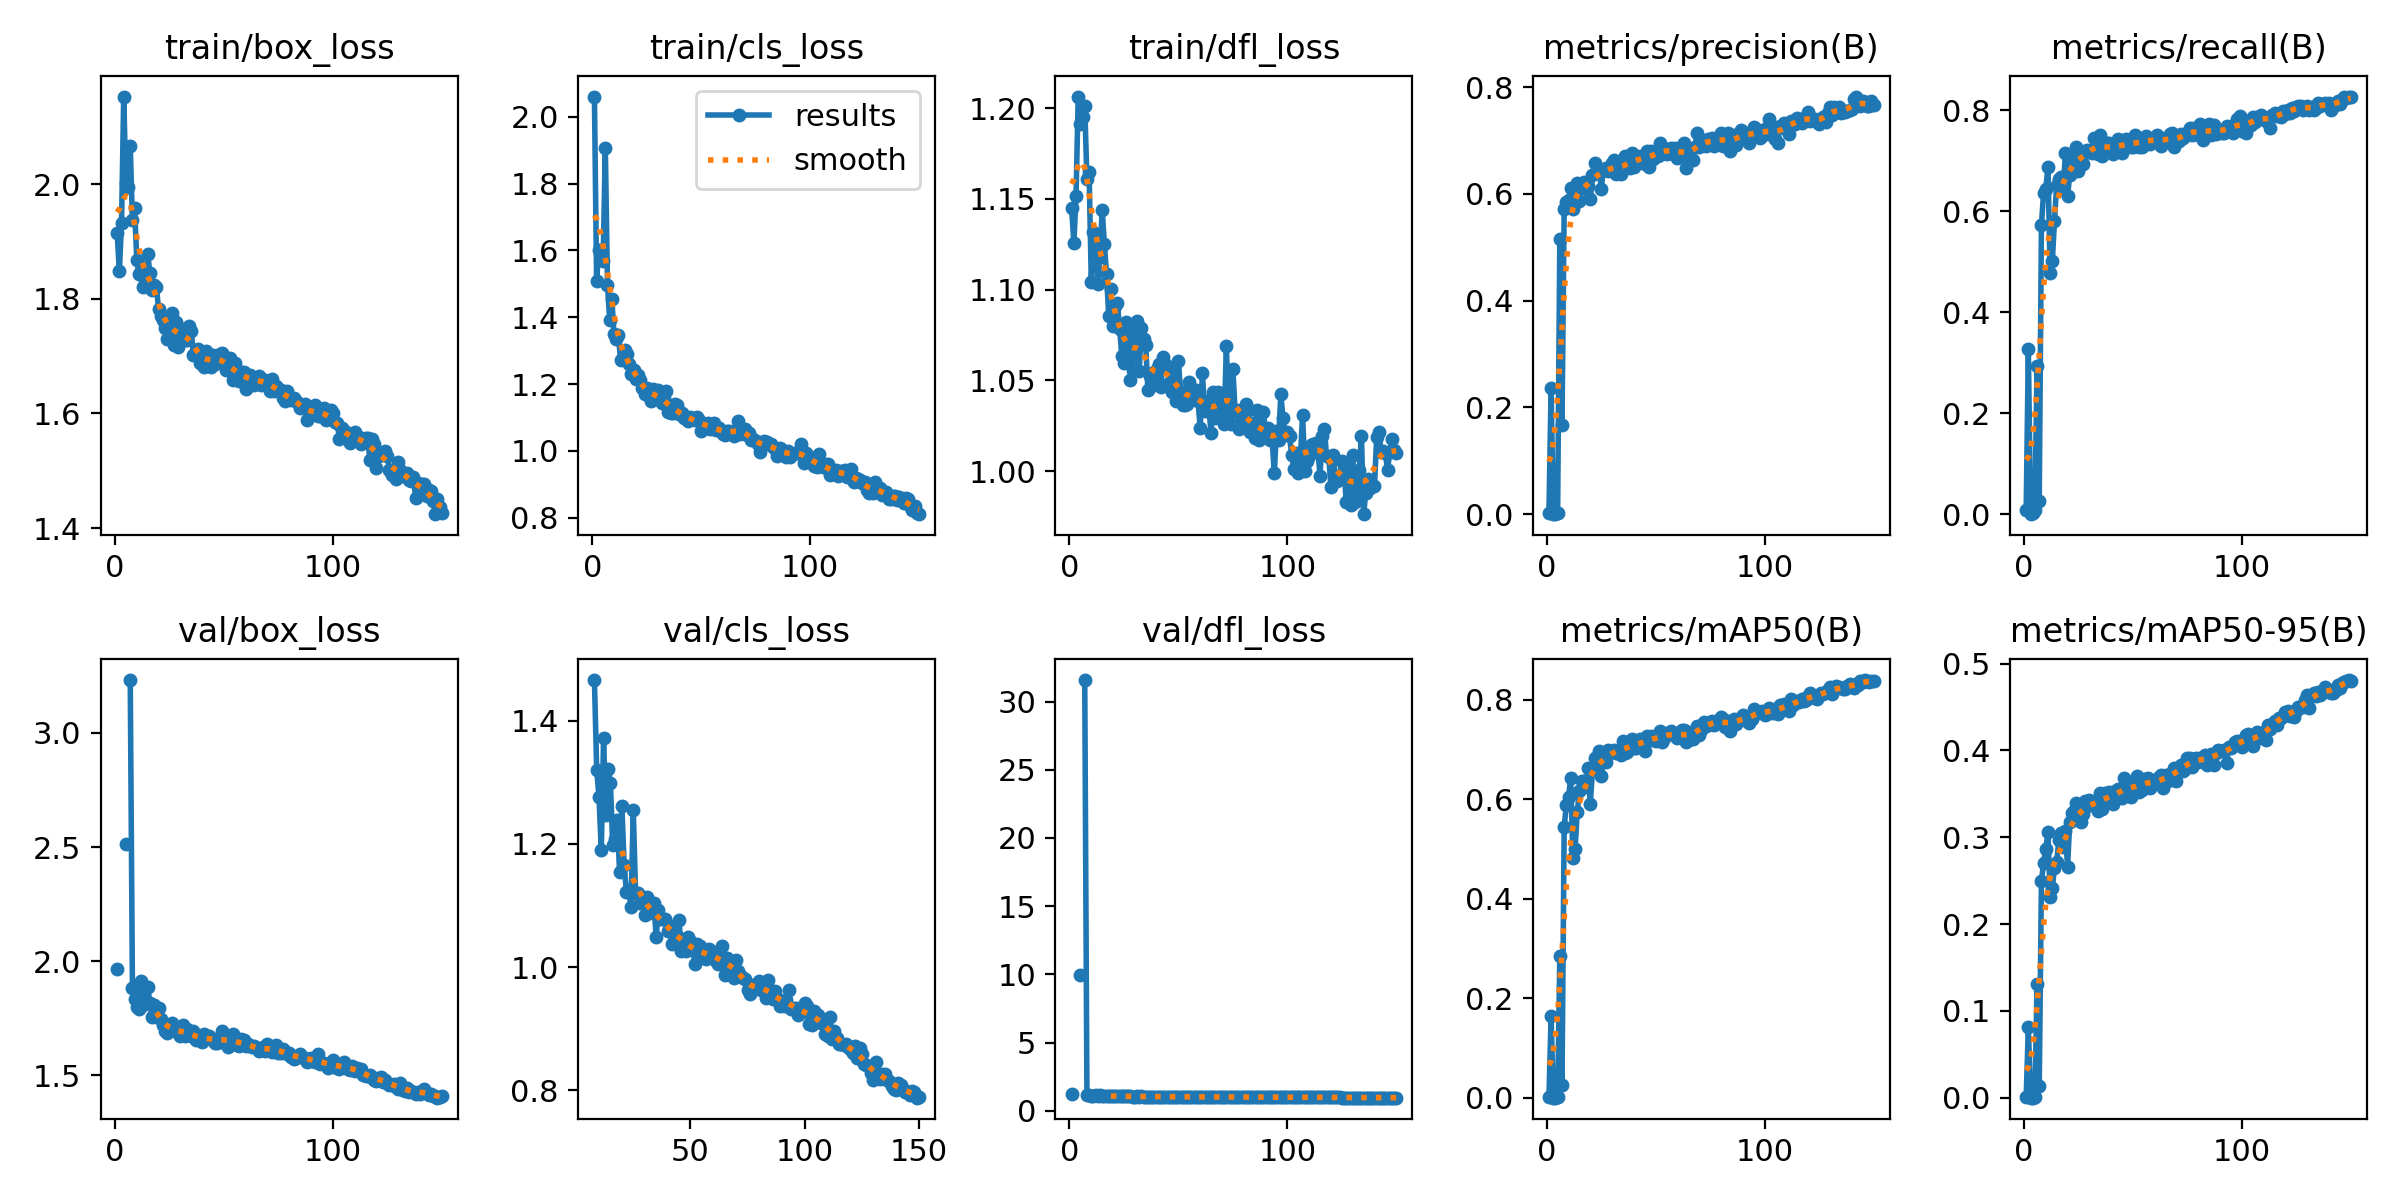

The table this chart was drawn from, first rows:
epoch, time, train/box_loss, train/cls_loss, train/dfl_loss, metrics/precision(B), metrics/recall(B), metrics/mAP50(B), metrics/mAP50-95(B), val/box_loss, val/cls_loss, val/dfl_loss, lr/pg0, lr/pg1, lr/pg2
1, 30.79, 1.915, 2.061, 1.145, 0.00245, 0.0075, 0.00125, 0.00042, 1.965, inf, 1.209, 0.0004668, 0.0004668, 0.0004668
2, 52.2, 1.848, 1.51, 1.125, 0.2354, 0.3277, 0.1635, 0.08112, nan, nan, nan, 0.0009369, 0.0009369, 0.0009369
3, 75.9, 1.932, 1.603, 1.151, 0, 0, 0, 0, nan, nan, nan, 0.001401, 0.001401, 0.001401
4, 98.01, 2.153, 1.601, 1.206, 0.00054, 0.00242, 0.00028, 0.00011, nan, nan, nan, 0.001401, 0.001401, 0.001401
5, 120.6, 2.002, 1.569, 1.191, 0.00181, 0.00831, 0.00091, 0.00037, 2.512, inf, 9.976, 0.001391, 0.001391, 0.001391
6, 140, 1.995, 1.907, 1.195, 0.5158, 0.2944, 0.2854, 0.1308, nan, nan, nan, 0.001382, 0.001382, 0.001382
7, 162.2, 2.066, 1.498, 1.201, 0.1671, 0.02623, 0.0263, 0.01305, 3.232, inf, 31.57, 0.001372, 0.001372, 0.001372
8, 183.3, 1.937, 1.392, 1.161, 0.5714, 0.573, 0.5447, 0.25, 1.884, 1.466, 1.165, 0.001363, 0.001363, 0.001363
9, 204.8, 1.958, 1.454, 1.165, 0.5842, 0.6363, 0.5881, 0.2703, 1.834, 1.32, 1.138, 0.001354, 0.001354, 0.001354
10, 226, 1.868, 1.349, 1.104, 0.5877, 0.6443, 0.6051, 0.287, 1.8, 1.276, 1.117, 0.001344, 0.001344, 0.001344
11, 247.3, 1.844, 1.335, 1.132, 0.61, 0.6878, 0.6423, 0.306, 1.792, 1.19, 1.114, 0.001335, 0.001335, 0.001335
12, 266.9, 1.849, 1.346, 1.129, 0.5717, 0.4771, 0.4824, 0.2311, 1.913, 1.371, 1.193, 0.001325, 0.001325, 0.001325
13, 286.7, 1.82, 1.272, 1.103, 0.6083, 0.5012, 0.5001, 0.2412, 1.81, 1.247, 1.129, 0.001316, 0.001316, 0.001316
14, 307.4, 1.833, 1.277, 1.118, 0.6198, 0.5817, 0.5741, 0.2651, 1.88, 1.322, 1.144, 0.001306, 0.001306, 0.001306
15, 328.1, 1.878, 1.301, 1.144, 0.5872, 0.6528, 0.6166, 0.2717, 1.888, 1.299, 1.127, 0.001297, 0.001297, 0.001297
16, 348.6, 1.845, 1.289, 1.125, 0.6191, 0.6649, 0.637, 0.2966, 1.818, 1.199, 1.11, 0.001288, 0.001288, 0.001288
17, 369.2, 1.815, 1.26, 1.109, 0.622, 0.6671, 0.6376, 0.3048, 1.756, 1.207, 1.094, 0.001278, 0.001278, 0.001278
18, 389.8, 1.824, 1.229, 1.085, 0.6091, 0.6431, 0.6256, 0.2892, 1.807, 1.239, 1.108, 0.001269, 0.001269, 0.001269
19, 410.5, 1.821, 1.241, 1.101, 0.6144, 0.7152, 0.6628, 0.3068, 1.757, 1.154, 1.084, 0.001259, 0.001259, 0.001259
20, 431.5, 1.781, 1.214, 1.08, 0.5905, 0.6301, 0.5914, 0.2659, 1.795, 1.262, 1.092, 0.00125, 0.00125, 0.00125
21, 452.1, 1.77, 1.228, 1.091, 0.635, 0.6723, 0.6602, 0.3178, 1.747, 1.166, 1.083, 0.00124, 0.00124, 0.00124
22, 473.1, 1.763, 1.213, 1.093, 0.6583, 0.6983, 0.6834, 0.3275, 1.723, 1.122, 1.072, 0.001231, 0.001231, 0.001231
23, 494.1, 1.749, 1.189, 1.079, 0.6425, 0.7072, 0.6806, 0.3306, 1.693, 1.125, 1.059, 0.001222, 0.001222, 0.001222
24, 515.1, 1.73, 1.169, 1.064, 0.6448, 0.7268, 0.6976, 0.34, 1.687, 1.098, 1.06, 0.001212, 0.001212, 0.001212
25, 535.7, 1.76, 1.188, 1.06, 0.6098, 0.6795, 0.6471, 0.3222, 1.714, 1.254, 1.077, 0.001203, 0.001203, 0.001203
26, 556.2, 1.775, 1.164, 1.082, 0.6441, 0.71, 0.6772, 0.3174, 1.729, 1.121, 1.073, 0.001193, 0.001193, 0.001193
27, 576.7, 1.72, 1.149, 1.077, 0.6484, 0.6929, 0.6741, 0.3269, 1.698, 1.121, 1.059, 0.001184, 0.001184, 0.001184
28, 597.5, 1.76, 1.184, 1.05, 0.6429, 0.7199, 0.6986, 0.3414, 1.696, 1.105, 1.062, 0.001174, 0.001174, 0.001174
29, 618.5, 1.716, 1.163, 1.056, 0.6471, 0.7205, 0.6951, 0.336, 1.685, 1.112, 1.053, 0.001165, 0.001165, 0.001165
30, 639.1, 1.738, 1.183, 1.075, 0.6583, 0.718, 0.696, 0.3426, 1.673, 1.085, 1.055, 0.001155, 0.001155, 0.001155
31, 660, 1.747, 1.157, 1.083, 0.6626, 0.7156, 0.6982, 0.3372, 1.722, 1.113, 1.069, 0.001146, 0.001146, 0.001146
32, 680.4, 1.728, 1.143, 1.055, 0.6371, 0.7446, 0.693, 0.341, 1.672, 1.087, 1.052, 0.001137, 0.001137, 0.001137
33, 701, 1.728, 1.159, 1.079, 0.6467, 0.7311, 0.6985, 0.3376, 1.704, 1.101, 1.057, 0.001127, 0.001127, 0.001127
34, 721.7, 1.752, 1.178, 1.073, 0.6371, 0.7137, 0.689, 0.3301, 1.689, 1.104, 1.05, 0.001118, 0.001118, 0.001118
35, 742.4, 1.744, 1.116, 1.069, 0.6501, 0.7506, 0.7169, 0.3513, 1.674, 1.048, 1.048, 0.001108, 0.001108, 0.001108
36, 763.6, 1.703, 1.113, 1.045, 0.6706, 0.7086, 0.6935, 0.3328, 1.693, 1.093, 1.05, 0.001099, 0.001099, 0.001099
37, 784.1, 1.709, 1.114, 1.052, 0.6501, 0.7214, 0.695, 0.3505, 1.656, 1.079, 1.046, 0.001089, 0.001089, 0.001089
38, 804.8, 1.713, 1.139, 1.054, 0.6476, 0.7357, 0.7085, 0.3499, 1.665, 1.079, 1.048, 0.00108, 0.00108, 0.00108
39, 825.3, 1.687, 1.136, 1.048, 0.6773, 0.7346, 0.7209, 0.3522, 1.657, 1.078, 1.042, 0.001071, 0.001071, 0.001071
40, 846.3, 1.687, 1.109, 1.056, 0.6498, 0.7221, 0.7036, 0.3419, 1.648, 1.059, 1.037, 0.001061, 0.001061, 0.001061
41, 866.9, 1.682, 1.112, 1.059, 0.6651, 0.7136, 0.704, 0.3387, 1.682, 1.066, 1.044, 0.001052, 0.001052, 0.001052
42, 887.7, 1.71, 1.098, 1.046, 0.6664, 0.732, 0.7162, 0.3529, 1.661, 1.038, 1.04, 0.001042, 0.001042, 0.001042
43, 908.7, 1.693, 1.097, 1.063, 0.6713, 0.7422, 0.7213, 0.3554, 1.672, 1.052, 1.043, 0.001033, 0.001033, 0.001033
44, 929.8, 1.681, 1.09, 1.059, 0.6674, 0.7248, 0.7114, 0.3495, 1.658, 1.051, 1.04, 0.001023, 0.001023, 0.001023
45, 950.3, 1.701, 1.101, 1.057, 0.6566, 0.7148, 0.6968, 0.3453, 1.659, 1.077, 1.043, 0.001014, 0.001014, 0.001014
46, 970.9, 1.687, 1.097, 1.049, 0.68, 0.7421, 0.7271, 0.3681, 1.644, 1.026, 1.039, 0.001005, 0.001005, 0.001005
47, 991.9, 1.698, 1.093, 1.044, 0.6512, 0.7429, 0.7196, 0.3584, 1.641, 1.038, 1.035, 0.0009952, 0.0009952, 0.0009952
48, 1013, 1.703, 1.103, 1.054, 0.6799, 0.7311, 0.7268, 0.3638, 1.648, 1.027, 1.037, 0.0009857, 0.0009857, 0.0009857
49, 1033, 1.705, 1.092, 1.039, 0.6646, 0.7267, 0.72, 0.3463, 1.696, 1.049, 1.048, 0.0009763, 0.0009763, 0.0009763
50, 1054, 1.693, 1.058, 1.061, 0.6783, 0.7272, 0.7163, 0.3517, 1.657, 1.043, 1.039, 0.0009669, 0.0009669, 0.0009669
51, 1074, 1.676, 1.075, 1.044, 0.6711, 0.7513, 0.7259, 0.3603, 1.654, 1.027, 1.034, 0.0009574, 0.0009574, 0.0009574
52, 1095, 1.677, 1.08, 1.036, 0.696, 0.7367, 0.7373, 0.3706, 1.626, 1.005, 1.029, 0.000948, 0.000948, 0.000948
53, 1116, 1.697, 1.085, 1.036, 0.675, 0.7274, 0.7158, 0.352, 1.66, 1.037, 1.035, 0.0009386, 0.0009386, 0.0009386
54, 1136, 1.658, 1.065, 1.037, 0.6865, 0.7271, 0.7234, 0.355, 1.68, 1.034, 1.043, 0.0009291, 0.0009291, 0.0009291
55, 1157, 1.688, 1.071, 1.049, 0.6743, 0.7453, 0.734, 0.3675, 1.638, 1.019, 1.032, 0.0009197, 0.0009197, 0.0009197
56, 1178, 1.675, 1.082, 1.041, 0.6766, 0.7487, 0.731, 0.3671, 1.633, 1.022, 1.03, 0.0009103, 0.0009103, 0.0009103
57, 1198, 1.657, 1.061, 1.044, 0.6865, 0.7386, 0.7366, 0.3678, 1.63, 1.012, 1.031, 0.0009008, 0.0009008, 0.0009008
58, 1219, 1.673, 1.067, 1.045, 0.684, 0.734, 0.7307, 0.3563, 1.661, 1.03, 1.035, 0.0008914, 0.0008914, 0.0008914
59, 1240, 1.673, 1.06, 1.039, 0.6855, 0.7393, 0.7296, 0.3616, 1.655, 1.026, 1.036, 0.000882, 0.000882, 0.000882
60, 1260, 1.642, 1.05, 1.024, 0.6665, 0.7434, 0.7241, 0.3623, 1.63, 1.021, 1.031, 0.0008725, 0.0008725, 0.0008725
... 90 more rows
